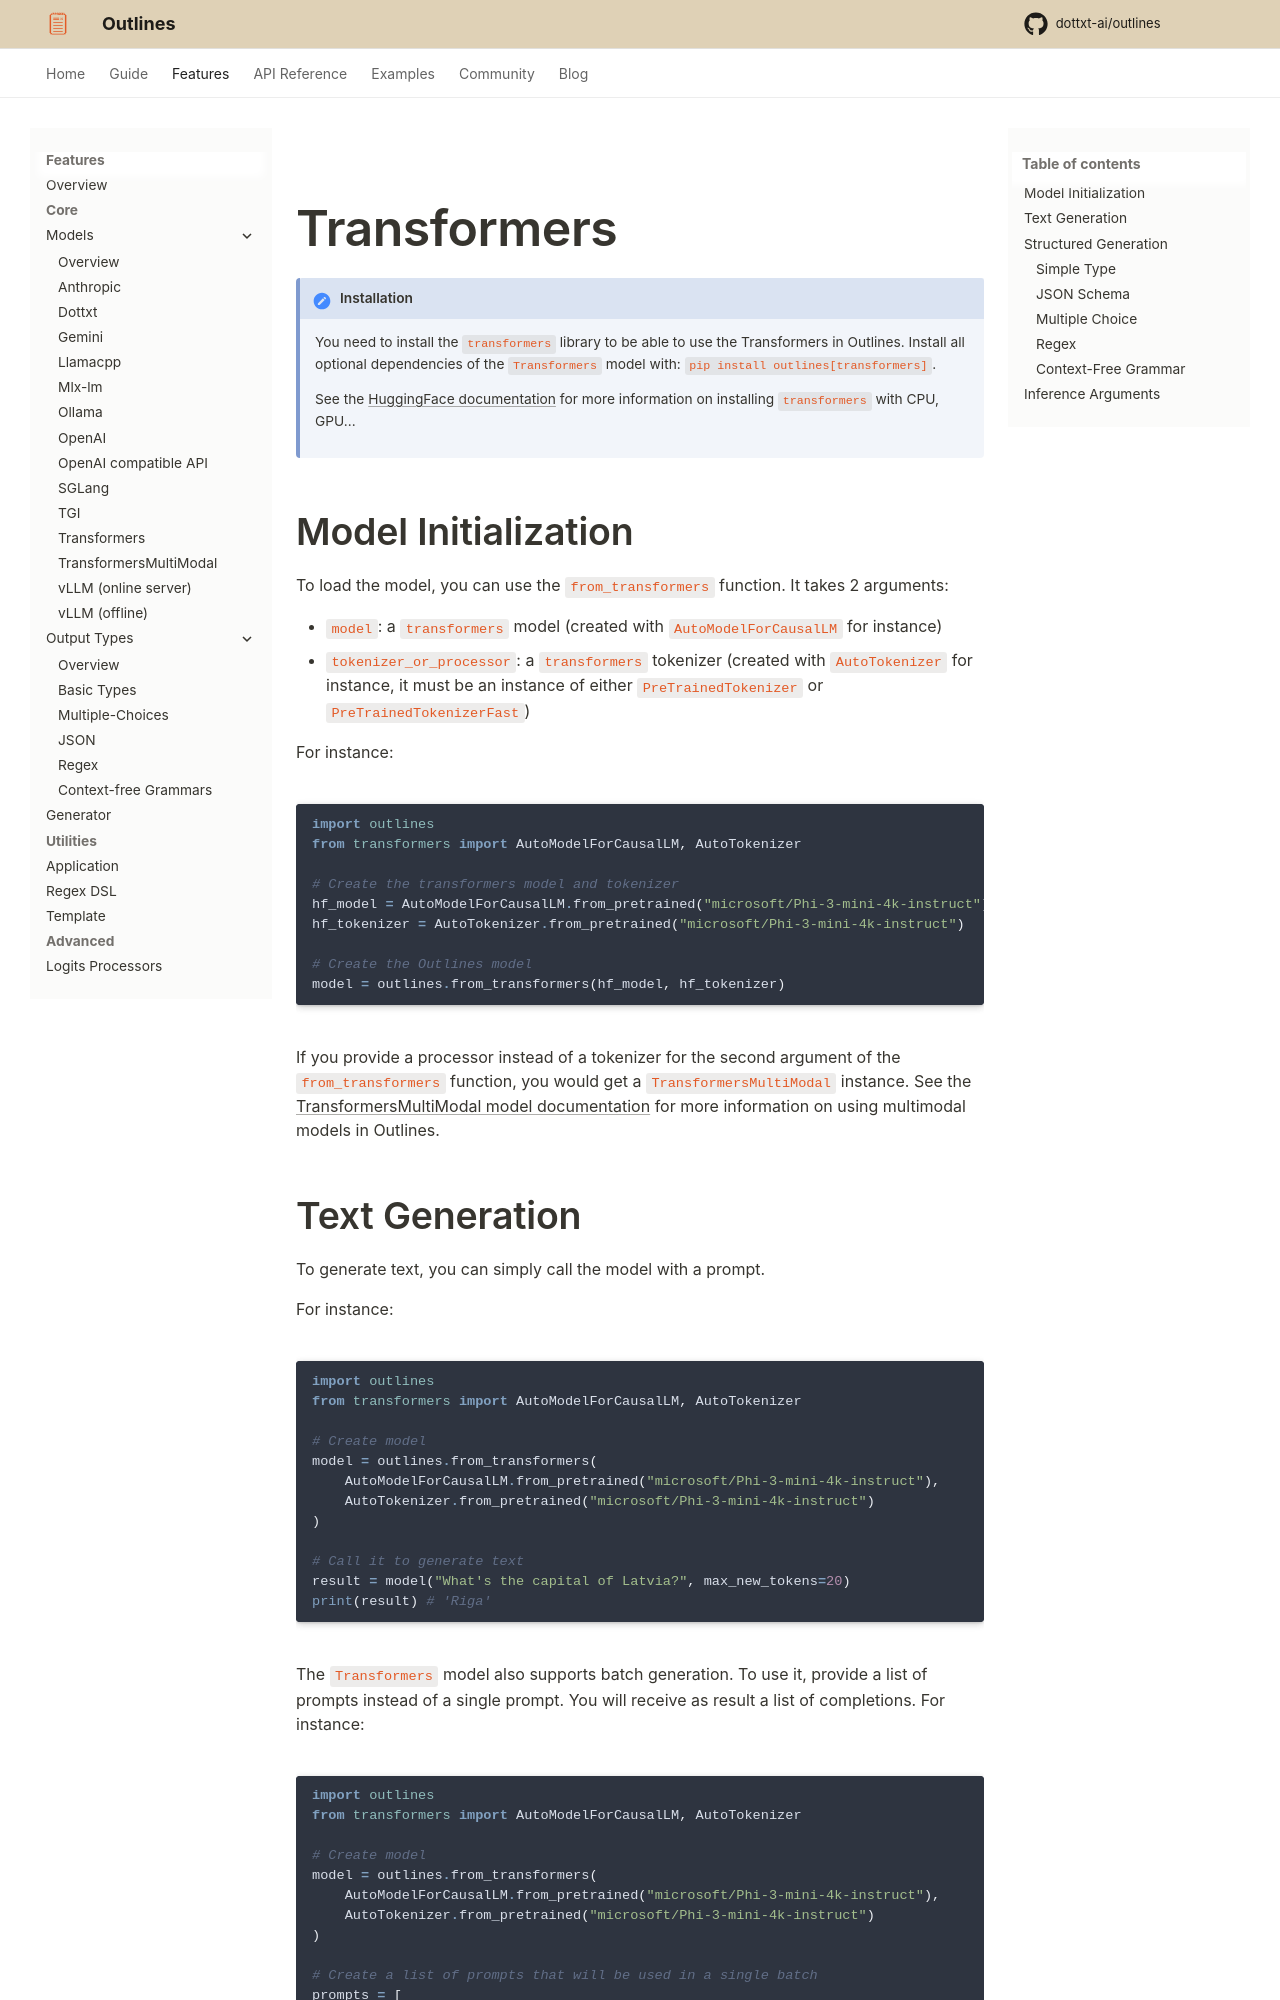

repository: CooperBench-Human-Pilot/dottxt_ai_outlines_task-task1655-f7-f10 · page: main/features/models/transformers/index.html · generator: mkdocs

---
title: Transformers
---

# Transformers

!!! Installation

    You need to install the `transformers` library to be able to use the Transformers in Outlines. Install all optional dependencies of the `Transformers` model with: `pip install outlines[transformers]`.

    See the [HuggingFace documentation](https://huggingface.co/docs/transformers/en/installation) for more information on installing `transformers` with CPU, GPU...

## Model Initialization

To load the model, you can use the `from_transformers` function. It takes 2 arguments:

- `model`: a `transformers` model (created with `AutoModelForCausalLM` for instance)
- `tokenizer_or_processor`: a `transformers` tokenizer (created with `AutoTokenizer` for instance, it must be an instance of either `PreTrainedTokenizer` or `PreTrainedTokenizerFast`)

For instance:

```python
import outlines
from transformers import AutoModelForCausalLM, AutoTokenizer

# Create the transformers model and tokenizer
hf_model = AutoModelForCausalLM.from_pretrained("microsoft/Phi-3-mini-4k-instruct")
hf_tokenizer = AutoTokenizer.from_pretrained("microsoft/Phi-3-mini-4k-instruct")

# Create the Outlines model
model = outlines.from_transformers(hf_model, hf_tokenizer)
```

If you provide a processor instead of a tokenizer for the second argument of the `from_transformers` function, you would get a `TransformersMultiModal` instance. See the [TransformersMultiModal model documentation](./transformers_multimodal.md) for more information on using multimodal models in Outlines.
